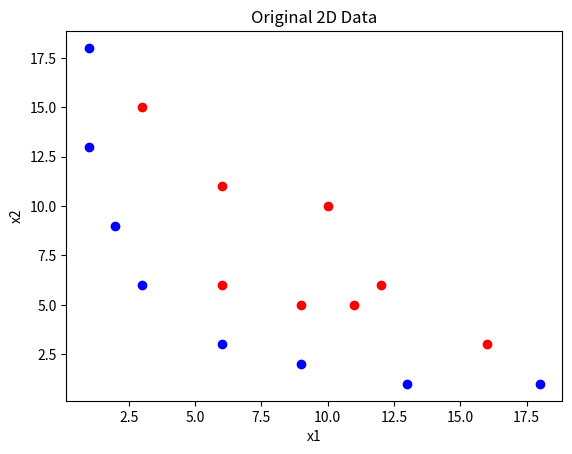
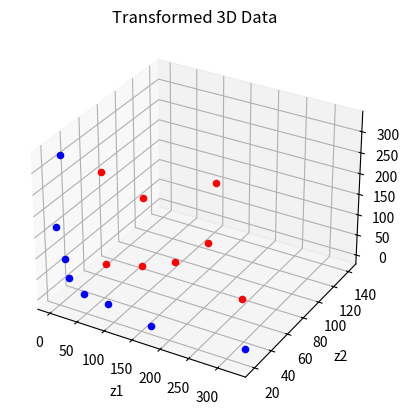

These figures' Python source, in order:
#!/usr/bin/python

import numpy as np
import matplotlib.pyplot as plt

X = np.array([
    [1,13],[1,18],[2,9],[3,6],[6,3],[9,2],[13,1],[18,1],
    [3,15],[6,6],[6,11],[9,5],[10,10],[11,5],[12,6],[16,3]
])

y = np.array(["Blue"]*8 + ["Red"]*8)


def Transform(x):
    x1, x2 = x
    return np.array([
        x1**2,
        np.sqrt(2) * x1 * x2,
        x2**2
    ])

def plot_2d(X, y):
    for i in range(len(X)):
        if y[i] == "Blue":
            plt.scatter(X[i][0], X[i][1], color='blue')
        else:
            plt.scatter(X[i][0], X[i][1], color='red')

    plt.xlabel("x1")
    plt.ylabel("x2")
    plt.title("Original 2D Data")
    plt.show()


def plot_3d(X, y):
    X_t = np.array([Transform(x) for x in X])

    fig = plt.figure()
    ax = fig.add_subplot(111, projection='3d')

    for i in range(len(X_t)):
        if y[i] == "Blue":
            ax.scatter(*X_t[i], color='blue')
        else:
            ax.scatter(*X_t[i], color='red')

    ax.set_xlabel("z1")
    ax.set_ylabel("z2")
    ax.set_zlabel("z3")
    plt.title("Transformed 3D Data")
    plt.show()

    return X_t


def high_dim_dot(x1, x2):
    phi_x1 = Transform(x1)
    phi_x2 = Transform(x2)

    return np.dot(phi_x1, phi_x2)


def polynomial_kernel(a, b):
    return (a[0]**2 * b[0]**2 +
            2 * a[0]*b[0]*a[1]*b[1] +
            a[1]**2 * b[1]**2)


def main():


    plot_2d(X, y)
    plot_3d(X, y)

    x1 = np.array([3, 6])
    x2 = np.array([10, 10])

    dot_val = high_dim_dot(x1, x2)
    print("Dot Product in Higher Dimension:", dot_val)

    kernel_val = polynomial_kernel(x1, x2)
    print("Kernel Value:", kernel_val)

    print("Are both equal", dot_val == kernel_val)


if __name__ == "__main__":
    main()
